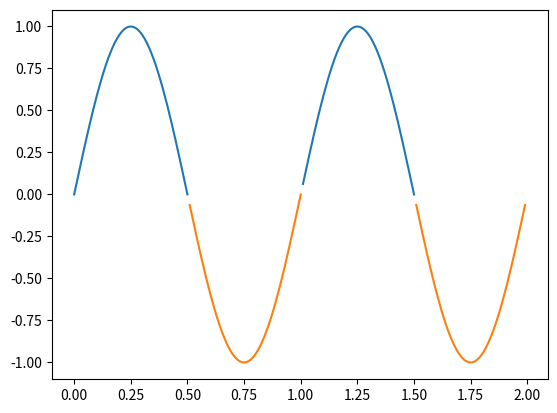

Write Python code to recreate this figure.
import numpy as np
import matplotlib.pyplot as plt

t = np.arange(0.0, 2.0, 0.01)
s = np.sin(2 * np.pi * t)

upper = 1
lower = 0

supper = np.ma.masked_where(s < upper, s)
slower = np.ma.masked_where(s > lower, s)
smiddle = np.ma.masked_where((s < lower) | (s > upper), s)

fig, ax = plt.subplots()
ax.plot(t, smiddle, t, slower, t, supper)
plt.show()